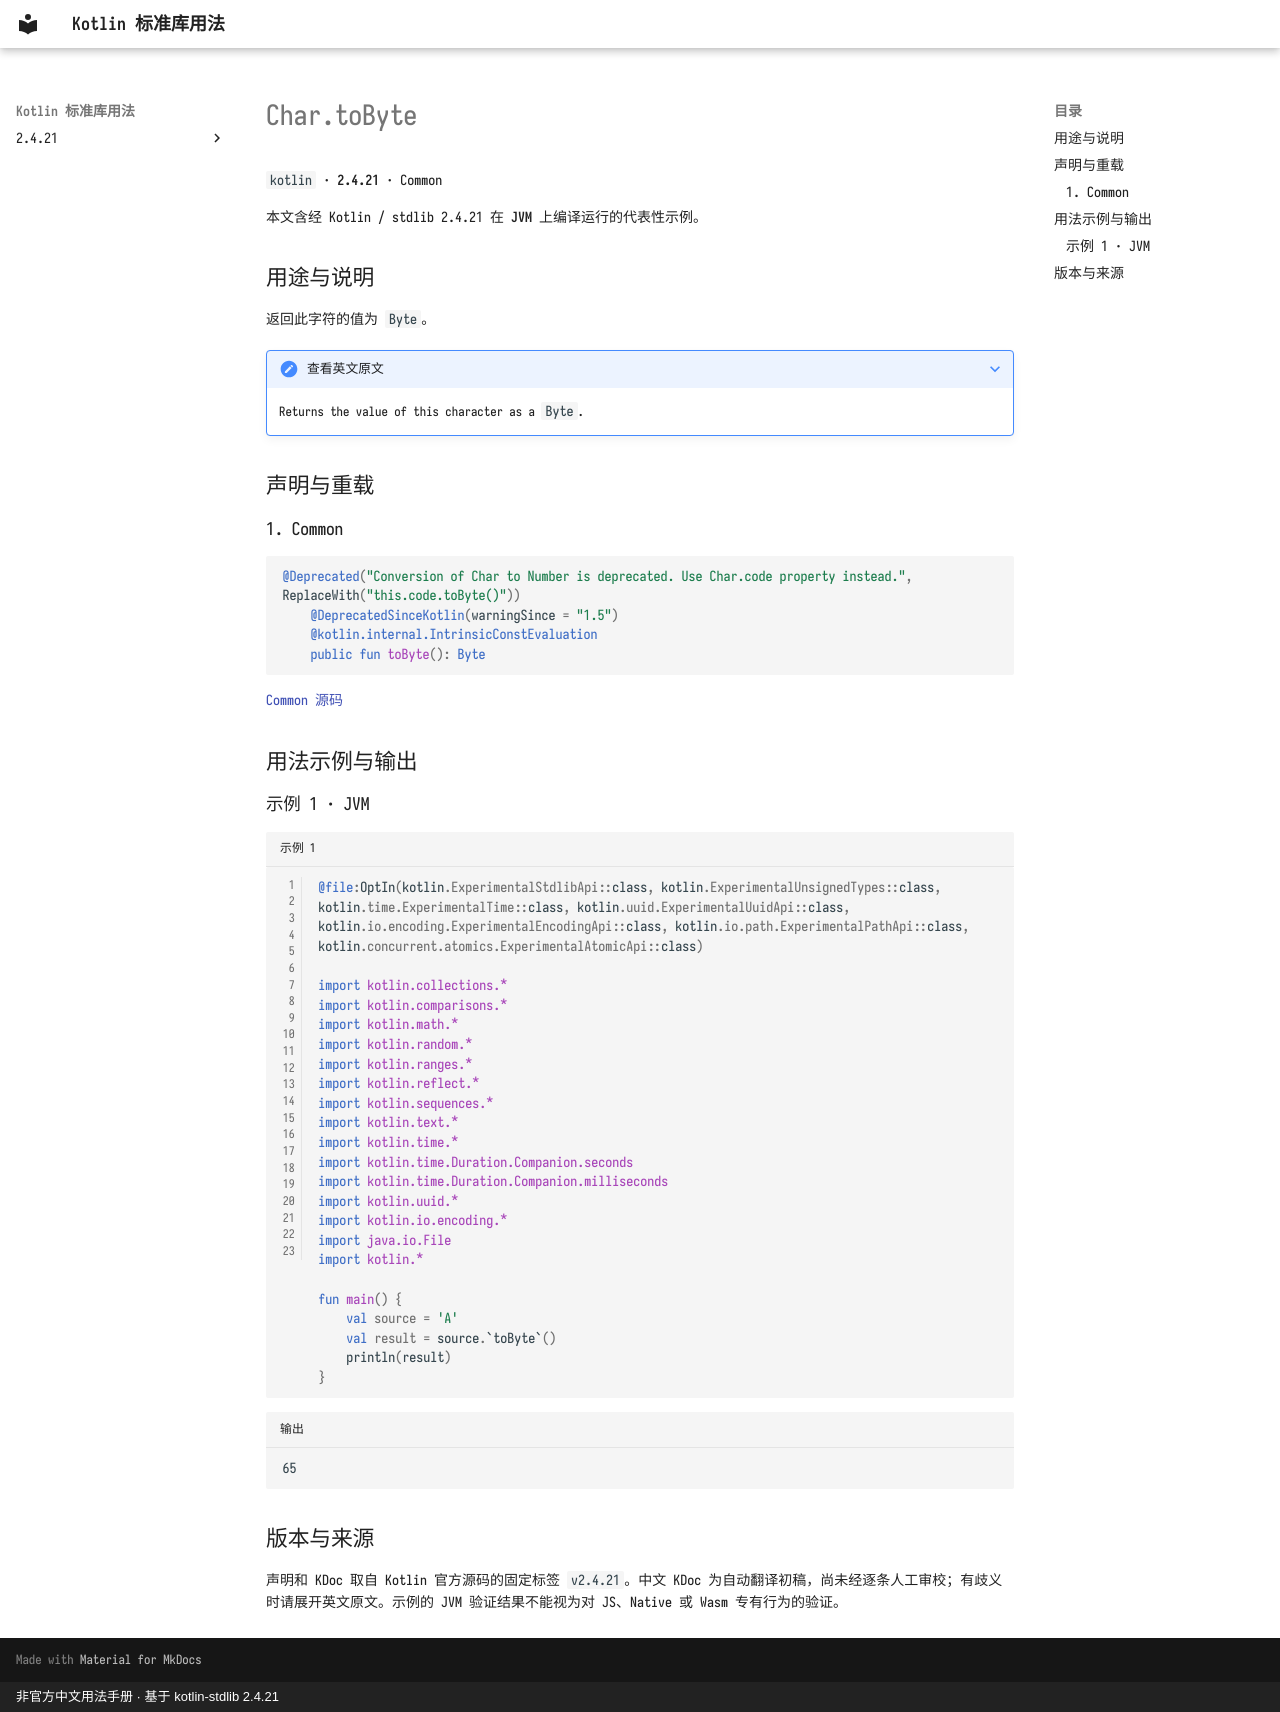

repository: oooooooko/kotlin-stdlib-docs · page: zh/api/kotlin/char-tobyte--d4078d1d/index.html · generator: mkdocs · copyright: 非官方中文用法手册 · 基于 kotlin-stdlib 2.4.21

# Char.toByte

`kotlin` · **2.4.21** · Common

本文含经 Kotlin / stdlib 2.4.21 在 **JVM** 上编译运行的代表性示例。

## 用途与说明

返回此字符的值为 `Byte`。

??? note "查看英文原文"

    Returns the value of this character as a `Byte`.

## 声明与重载

### 1. Common

```kotlin
@Deprecated("Conversion of Char to Number is deprecated. Use Char.code property instead.", ReplaceWith("this.code.toByte()"))
    @DeprecatedSinceKotlin(warningSince = "1.5")
    @kotlin.internal.IntrinsicConstEvaluation
    public fun toByte(): Byte
```

[Common 源码](https://github.com/JetBrains/kotlin/blob/v2.4.21/libraries/stdlib/src/kotlin/Char.kt#L60)

## 用法示例与输出

### 示例 1 · JVM

```kotlin title="示例 1" linenums="1"
@file:OptIn(kotlin.ExperimentalStdlibApi::class, kotlin.ExperimentalUnsignedTypes::class, kotlin.time.ExperimentalTime::class, kotlin.uuid.ExperimentalUuidApi::class, kotlin.io.encoding.ExperimentalEncodingApi::class, kotlin.io.path.ExperimentalPathApi::class, kotlin.concurrent.atomics.ExperimentalAtomicApi::class)

import kotlin.collections.*
import kotlin.comparisons.*
import kotlin.math.*
import kotlin.random.*
import kotlin.ranges.*
import kotlin.reflect.*
import kotlin.sequences.*
import kotlin.text.*
import kotlin.time.*
import kotlin.time.Duration.Companion.seconds
import kotlin.time.Duration.Companion.milliseconds
import kotlin.uuid.*
import kotlin.io.encoding.*
import java.io.File
import kotlin.*

fun main() {
    val source = 'A'
    val result = source.`toByte`()
    println(result)
}
```

```text title="输出"
65
```

## 版本与来源

声明和 KDoc 取自 Kotlin 官方源码的固定标签 `v2.4.21`。中文 KDoc 为自动翻译初稿，尚未经逐条人工审校；有歧义时请展开英文原文。示例的 JVM 验证结果不能视为对 JS、Native 或 Wasm 专有行为的验证。
